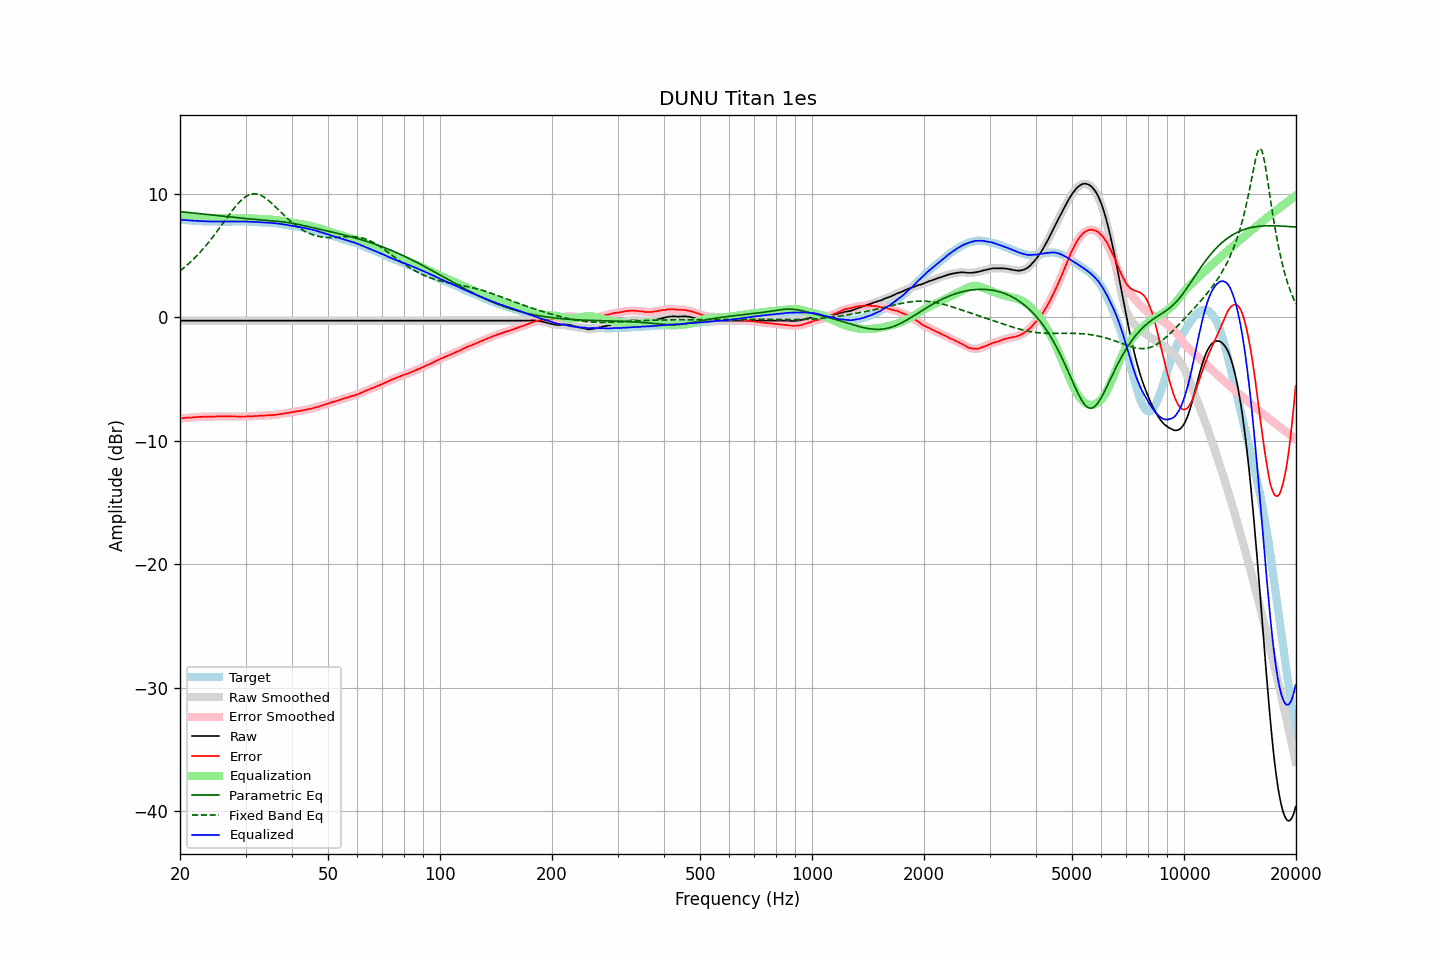

The table this chart was drawn from, first rows:
frequency, raw, error, smoothed, error_smoothed, equalization, parametric_eq, fixed_band_eq, equalized_raw, equalized_smoothed, target
20.00, -0.26, -8.18, -0.26, -8.18, 8.18, 8.56, 3.76, 7.91, 7.91, 7.91
20.20, -0.26, -8.17, -0.26, -8.17, 8.17, 8.55, 3.87, 7.90, 7.90, 7.90
20.40, -0.26, -8.16, -0.26, -8.16, 8.16, 8.54, 3.97, 7.89, 7.89, 7.89
20.61, -0.26, -8.15, -0.26, -8.15, 8.15, 8.52, 4.08, 7.88, 7.88, 7.88
20.81, -0.26, -8.13, -0.26, -8.13, 8.14, 8.51, 4.19, 7.87, 7.87, 7.86
21.02, -0.26, -8.12, -0.26, -8.12, 8.13, 8.50, 4.31, 7.86, 7.86, 7.85
21.23, -0.26, -8.11, -0.26, -8.11, 8.12, 8.48, 4.42, 7.85, 7.85, 7.84
21.44, -0.26, -8.12, -0.26, -8.11, 8.11, 8.47, 4.55, 7.84, 7.84, 7.85
21.66, -0.26, -8.10, -0.26, -8.10, 8.10, 8.46, 4.67, 7.83, 7.83, 7.83
21.87, -0.26, -8.10, -0.26, -8.09, 8.09, 8.44, 4.80, 7.82, 7.82, 7.83
22.09, -0.26, -8.08, -0.26, -8.08, 8.08, 8.43, 4.93, 7.82, 7.82, 7.81
22.31, -0.26, -8.07, -0.26, -8.07, 8.07, 8.42, 5.07, 7.81, 7.81, 7.80
22.54, -0.26, -8.06, -0.26, -8.06, 8.06, 8.40, 5.20, 7.80, 7.80, 7.79
22.76, -0.26, -8.06, -0.26, -8.05, 8.06, 8.39, 5.35, 7.79, 7.79, 7.79
22.99, -0.26, -8.05, -0.26, -8.05, 8.05, 8.37, 5.49, 7.79, 7.79, 7.78
23.22, -0.26, -8.04, -0.26, -8.05, 8.05, 8.36, 5.64, 7.78, 7.78, 7.77
23.45, -0.26, -8.05, -0.26, -8.04, 8.04, 8.35, 5.79, 7.78, 7.78, 7.78
23.69, -0.26, -8.04, -0.26, -8.04, 8.04, 8.33, 5.95, 7.77, 7.77, 7.77
23.92, -0.26, -8.03, -0.26, -8.04, 8.04, 8.32, 6.11, 7.77, 7.77, 7.76
24.16, -0.26, -8.04, -0.26, -8.03, 8.03, 8.30, 6.28, 7.77, 7.77, 7.77
24.40, -0.26, -8.04, -0.26, -8.03, 8.03, 8.29, 6.44, 7.77, 7.77, 7.77
24.65, -0.26, -8.03, -0.26, -8.03, 8.03, 8.27, 6.61, 7.76, 7.76, 7.76
24.89, -0.26, -8.03, -0.26, -8.03, 8.03, 8.26, 6.78, 7.76, 7.76, 7.76
25.14, -0.26, -8.02, -0.26, -8.02, 8.02, 8.25, 6.96, 7.76, 7.76, 7.75
25.39, -0.26, -8.02, -0.26, -8.02, 8.02, 8.23, 7.13, 7.76, 7.76, 7.75
25.65, -0.26, -8.02, -0.26, -8.02, 8.02, 8.22, 7.31, 7.76, 7.76, 7.75
25.91, -0.26, -8.02, -0.26, -8.02, 8.02, 8.20, 7.49, 7.76, 7.76, 7.75
26.16, -0.26, -8.03, -0.26, -8.02, 8.02, 8.19, 7.67, 7.75, 7.75, 7.76
26.43, -0.26, -8.02, -0.26, -8.02, 8.02, 8.18, 7.85, 7.75, 7.75, 7.75
26.69, -0.26, -8.02, -0.26, -8.02, 8.02, 8.16, 8.03, 7.75, 7.75, 7.75
26.96, -0.26, -8.02, -0.26, -8.02, 8.02, 8.15, 8.21, 7.75, 7.75, 7.75
27.23, -0.26, -8.02, -0.26, -8.02, 8.02, 8.13, 8.39, 7.76, 7.76, 7.75
27.50, -0.26, -8.02, -0.26, -8.02, 8.02, 8.12, 8.56, 7.76, 7.76, 7.75
27.77, -0.26, -8.03, -0.26, -8.02, 8.02, 8.11, 8.73, 7.76, 7.76, 7.76
28.05, -0.26, -8.02, -0.26, -8.02, 8.03, 8.09, 8.89, 7.76, 7.76, 7.75
28.33, -0.26, -8.03, -0.26, -8.03, 8.03, 8.08, 9.05, 7.76, 7.76, 7.76
28.62, -0.26, -8.03, -0.26, -8.03, 8.03, 8.06, 9.20, 7.77, 7.77, 7.76
28.90, -0.26, -8.04, -0.26, -8.04, 8.03, 8.05, 9.34, 7.77, 7.77, 7.77
29.19, -0.26, -8.04, -0.26, -8.03, 8.03, 8.04, 9.47, 7.77, 7.77, 7.77
29.48, -0.26, -8.03, -0.26, -8.03, 8.03, 8.02, 9.58, 7.77, 7.77, 7.76
29.78, -0.26, -8.03, -0.26, -8.03, 8.03, 8.01, 9.69, 7.76, 7.76, 7.76
30.08, -0.26, -8.03, -0.26, -8.02, 8.02, 8.00, 9.78, 7.76, 7.76, 7.76
30.38, -0.26, -8.01, -0.26, -8.02, 8.02, 7.99, 9.86, 7.75, 7.75, 7.74
30.68, -0.26, -8.01, -0.26, -8.01, 8.01, 7.97, 9.92, 7.75, 7.75, 7.74
30.99, -0.26, -8.01, -0.26, -8.01, 8.01, 7.96, 9.97, 7.74, 7.74, 7.74
31.30, -0.26, -8.01, -0.26, -8.00, 8.00, 7.95, 9.99, 7.74, 7.74, 7.74
31.61, -0.26, -8.00, -0.26, -8.00, 7.99, 7.94, 10.01, 7.73, 7.73, 7.73
31.93, -0.26, -7.98, -0.26, -7.99, 7.99, 7.93, 10.00, 7.72, 7.72, 7.71
32.24, -0.26, -7.99, -0.26, -7.98, 7.98, 7.92, 9.98, 7.72, 7.72, 7.72
32.57, -0.26, -7.97, -0.26, -7.97, 7.98, 7.90, 9.94, 7.71, 7.71, 7.70
32.89, -0.26, -7.97, -0.26, -7.97, 7.97, 7.89, 9.90, 7.70, 7.70, 7.70
33.22, -0.26, -7.96, -0.26, -7.96, 7.96, 7.88, 9.83, 7.69, 7.69, 7.69
33.55, -0.26, -7.96, -0.26, -7.95, 7.95, 7.87, 9.76, 7.69, 7.69, 7.69
33.89, -0.26, -7.95, -0.26, -7.95, 7.94, 7.86, 9.67, 7.68, 7.68, 7.68
34.23, -0.26, -7.93, -0.26, -7.93, 7.94, 7.85, 9.57, 7.67, 7.67, 7.66
34.57, -0.26, -7.93, -0.26, -7.93, 7.93, 7.84, 9.47, 7.67, 7.67, 7.66
34.92, -0.26, -7.91, -0.26, -7.92, 7.92, 7.83, 9.36, 7.66, 7.66, 7.64
35.27, -0.26, -7.93, -0.26, -7.91, 7.91, 7.82, 9.24, 7.65, 7.65, 7.66
35.62, -0.26, -7.90, -0.26, -7.91, 7.90, 7.81, 9.12, 7.64, 7.64, 7.63
35.97, -0.26, -7.90, -0.26, -7.90, 7.89, 7.80, 8.99, 7.62, 7.62, 7.63
... 635 more rows
